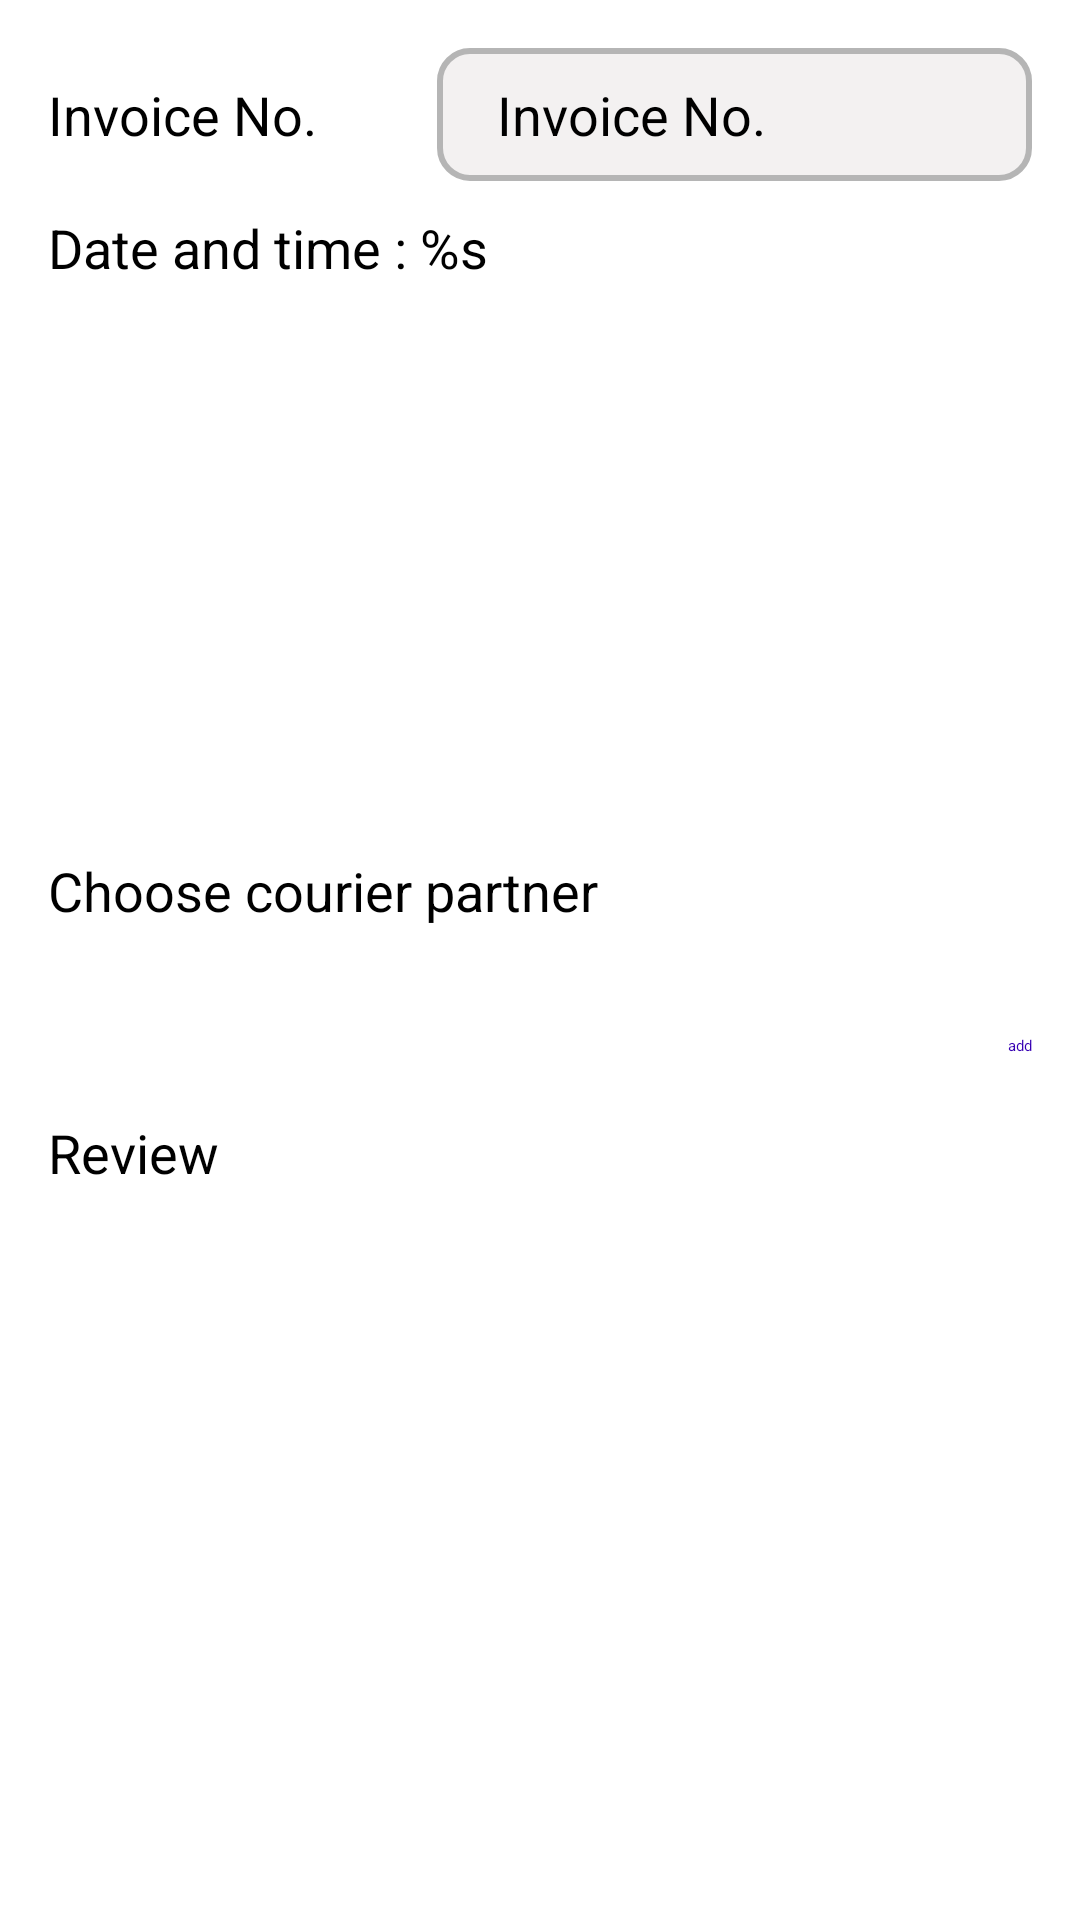

Android layout source for this screen:
<!-- AndroidManifest.xml: application theme Theme.BluetoothPrinter -->
<!-- res/layout/activity_main.xml -->
<?xml version="1.0" encoding="utf-8"?>
<androidx.core.widget.NestedScrollView xmlns:android="http://schemas.android.com/apk/res/android"
    xmlns:app="http://schemas.android.com/apk/res-auto"
    xmlns:tools="http://schemas.android.com/tools"
    android:layout_width="match_parent"
    android:layout_height="match_parent"
    android:scrollbars="none"
    android:background="@color/background_color"
    android:fillViewport="true"
    tools:context=".MainActivity">

    <androidx.constraintlayout.widget.ConstraintLayout
        android:layout_width="match_parent"
        android:layout_height="match_parent">

        <TextView
            android:id="@+id/tv_invoice_no"
            android:layout_width="wrap_content"
            android:layout_height="wrap_content"
            android:layout_marginStart="16dp"
            android:layout_marginTop="16dp"
            android:paddingVertical="10dp"
            android:text="@string/invoice_no"
            android:textColor="@color/black"
            android:textSize="18sp"
            app:layout_constraintStart_toStartOf="parent"
            app:layout_constraintTop_toTopOf="parent" />

        <EditText
            android:id="@+id/edit_text_invoice"
            android:layout_width="0dp"
            android:layout_height="wrap_content"
            android:layout_marginEnd="16dp"
            android:layout_marginStart="40dp"
            android:layout_marginTop="16dp"
            android:autofillHints="no"
            android:background="@drawable/edit_text_background"
            android:hint="@string/invoice_no"
            android:inputType="number"
            android:paddingHorizontal="20dp"
            android:paddingVertical="10dp"
            android:textSize="18sp"
            app:layout_constraintEnd_toEndOf="parent"
            app:layout_constraintStart_toEndOf="@id/tv_invoice_no"
            app:layout_constraintTop_toTopOf="parent" />

        <TextView
            android:id="@+id/tv_date_and_time"
            android:layout_width="wrap_content"
            android:layout_height="wrap_content"
            android:layout_marginStart="16dp"
            android:textColor="@color/black"
            android:paddingVertical="10dp"
            android:text="@string/date_and_time"
            android:textSize="18sp"
            app:layout_constraintStart_toStartOf="parent"
            app:layout_constraintTop_toBottomOf="@id/tv_invoice_no" />

        <ImageView
            android:id="@+id/image_view"
            android:layout_width="match_parent"
            android:layout_height="150dp"
            android:scaleType="fitCenter"
            android:src="@drawable/ic_camera_alt"
            app:layout_constraintStart_toStartOf="parent"
            app:layout_constraintTop_toBottomOf="@id/tv_date_and_time" />

        <EditText
            android:id="@+id/tv_form"
            android:layout_width="match_parent"
            android:layout_height="100dp"
            android:layout_marginHorizontal="16dp"
            android:layout_marginTop="10dp"
            android:background="@drawable/edit_text_background"
            android:paddingHorizontal="16dp"
            android:paddingVertical="5dp"
            android:textSize="18sp"
            android:gravity="top"
            android:visibility="gone"
            android:hint="@string/to_receiver_address"
            app:layout_constraintStart_toStartOf="parent"
            app:layout_constraintTop_toBottomOf="@id/tv_date_and_time"
            android:autofillHints="no"
            android:maxLines="8"
            android:inputType="textMultiLine" />

        <TextView
            android:id="@+id/spinnerLabel"
            android:layout_width="wrap_content"
            android:layout_height="wrap_content"
            android:layout_marginStart="16dp"
            android:layout_marginTop="20dp"
            android:paddingVertical="10dp"
            android:text="Choose courier partner"
            android:textColor="@color/black"
            android:textSize="18sp"
            app:layout_constraintStart_toStartOf="parent"
            app:layout_constraintTop_toBottomOf="@id/image_view" />

        <Spinner
            android:id="@+id/spinner"
            android:layout_width="0dp"
            android:layout_height="wrap_content"
            android:layout_marginHorizontal="20dp"
            android:paddingHorizontal="20dp"
            android:paddingVertical="10dp"
            android:spinnerMode="dialog"
            android:dropDownSelector="@drawable/arrow_drop_down"
            android:popupBackground="@color/background_color"
            app:layout_constraintBottom_toBottomOf="@+id/spinnerLabel"
            app:layout_constraintEnd_toEndOf="parent"
            app:layout_constraintStart_toEndOf="@id/spinnerLabel"
            app:layout_constraintTop_toTopOf="@id/spinnerLabel" />

        <androidx.recyclerview.widget.RecyclerView
            android:id="@+id/recyclerView"
            android:layout_width="match_parent"
            android:layout_height="wrap_content"
            tools:listitem="@layout/qty_and_price_layout"
            android:layout_marginTop="10dp"
            app:layoutManager="androidx.recyclerview.widget.LinearLayoutManager"
            android:layout_marginHorizontal="5dp"
            tools:itemCount="1"
            app:layout_constraintTop_toBottomOf="@id/spinnerLabel" />

        <Button
            android:id="@+id/button_add_product"
            android:layout_width="wrap_content"
            android:layout_height="wrap_content"
            android:text="add"
            android:textColor="@color/purple_700"
            android:layout_marginEnd="16dp"
            android:layout_marginTop="16dp"
            style="?android:attr/borderlessButtonStyle"
            app:layout_constraintEnd_toEndOf="parent"
            app:layout_constraintTop_toBottomOf="@id/recyclerView" />
        <Button
            android:id="@+id/btn_review"
            android:layout_width="match_parent"
            android:layout_height="wrap_content"
            android:text="Review"
            android:textSize="18sp"
            android:textAllCaps="false"
            android:paddingVertical="10dp"
            android:layout_marginHorizontal="16dp"
            android:layout_marginTop="10dp"
            app:layout_constraintTop_toBottomOf="@id/button_add_product"/>
    </androidx.constraintlayout.widget.ConstraintLayout>
</androidx.core.widget.NestedScrollView>
<!-- res/layout/qty_and_price_layout.xml (included above) -->
<?xml version="1.0" encoding="utf-8"?>
<androidx.constraintlayout.widget.ConstraintLayout xmlns:android="http://schemas.android.com/apk/res/android"
    android:layout_width="match_parent"
    android:layout_height="wrap_content"
    android:background="@drawable/edit_text_background"
    android:layout_margin="5dp"
    xmlns:app="http://schemas.android.com/apk/res-auto">

    <EditText
        android:id="@+id/product_name"
        android:layout_width="match_parent"
        android:layout_height="wrap_content"
        android:textSize="16sp"
        android:inputType="text"
        android:maxLength="32"
        android:hint="@string/product_description"
        android:background="@drawable/edit_text_round_background"
        android:paddingHorizontal="16dp"
        android:paddingVertical="10dp"
        android:layout_margin="10dp"
        app:layout_constraintTop_toTopOf="parent"
        android:autofillHints="name" />
    <EditText
        android:id="@+id/quantity"
        android:layout_width="wrap_content"
        android:layout_height="wrap_content"
        android:hint="@string/quantity"
        android:inputType="number"
        android:paddingVertical="10dp"
        android:textSize="16sp"
        android:layout_marginStart="10dp"
        android:paddingHorizontal="5dp"
        android:background="@drawable/edit_text_round_background"
        android:layout_marginTop="16dp"
        app:layout_constraintTop_toBottomOf="@id/product_name"
        app:layout_constraintStart_toStartOf="parent"
        app:layout_constraintBottom_toBottomOf="parent"
        android:layout_marginBottom="10dp"
        android:autofillHints="no" />

    <EditText
        android:id="@+id/price"
        android:layout_width="70dp"
        android:layout_height="wrap_content"
        android:hint="@string/price"
        android:inputType="numberDecimal"
        android:paddingVertical="10dp"
        android:textSize="16sp"
        android:textAlignment="center"
        android:paddingHorizontal="10dp"
        android:layout_marginEnd="10dp"
        android:layout_marginTop="16dp"
        android:layout_marginBottom="10dp"
        android:background="@drawable/edit_text_round_background"
        app:layout_constraintTop_toBottomOf="@id/product_name"
        app:layout_constraintEnd_toEndOf="parent"
        app:layout_constraintBottom_toBottomOf="parent"
        android:autofillHints="no" />

</androidx.constraintlayout.widget.ConstraintLayout>
<!-- resources referenced by this layout -->
<resources>
  <color name="background_color">#FFFFFF</color>
  <color name="black">#FF000000</color>
  <color name="purple_700">#FF3700B3</color>
  <!-- drawable edit_text_background (drawable) -->
  <?xml version="1.0" encoding="utf-8"?>
  <selector xmlns:android="http://schemas.android.com/apk/res/android">
      <item android:state_focused="false">
          <shape android:shape="rectangle">
              <solid android:color="@color/white" />
              <stroke android:width="2dp" android:color="@color/gray" />
              <corners android:radius="10dp"/>
          </shape>
      </item>
  
      <item android:state_focused="true">
          <shape android:shape="rectangle">
              <solid android:color="@color/white" />
              <stroke android:width="2dp" android:color="@color/teal_200" />
              <corners android:radius="5dp"/>
          </shape>
      </item>
  </selector>
  <!-- drawable edit_text_round_background (drawable) -->
  <?xml version="1.0" encoding="utf-8"?>
  <shape xmlns:android="http://schemas.android.com/apk/res/android">
      <solid android:color="@color/edit_background"/>
      <corners android:radius="5dp"/>
  </shape>
  <string name="date_and_time">Date and time  : %s</string>
  <string name="invoice_no">Invoice No.</string>
  <string name="price">Price</string>
  <string name="product_description">Product description</string>
  <string name="quantity">Quantity</string>
  <string name="to_receiver_address">To (Receiver Address)</string>
  <style name="Theme.BluetoothPrinter" parent="Theme.MaterialComponents.Light.DarkActionBar">
          
          <item name="colorPrimary">@color/purple_200</item>
          <item name="colorPrimaryVariant">@color/purple_700</item>
          <item name="colorOnPrimary">@color/black</item>
          
          <item name="colorSecondary">@color/teal_200</item>
          <item name="colorSecondaryVariant">@color/teal_200</item>
          <item name="colorOnSecondary">@color/black</item>
          
          <item name="android:statusBarColor">?attr/colorPrimaryVariant</item>
          
      </style>
  <color name="white">#F3F1F1</color>
  <color name="gray">#B5B5B5</color>
  <color name="teal_200">#FF03DAC5</color>
  <color name="edit_background">#DCD9D9</color>
  <color name="purple_200">#FFBB86FC</color>
</resources>
